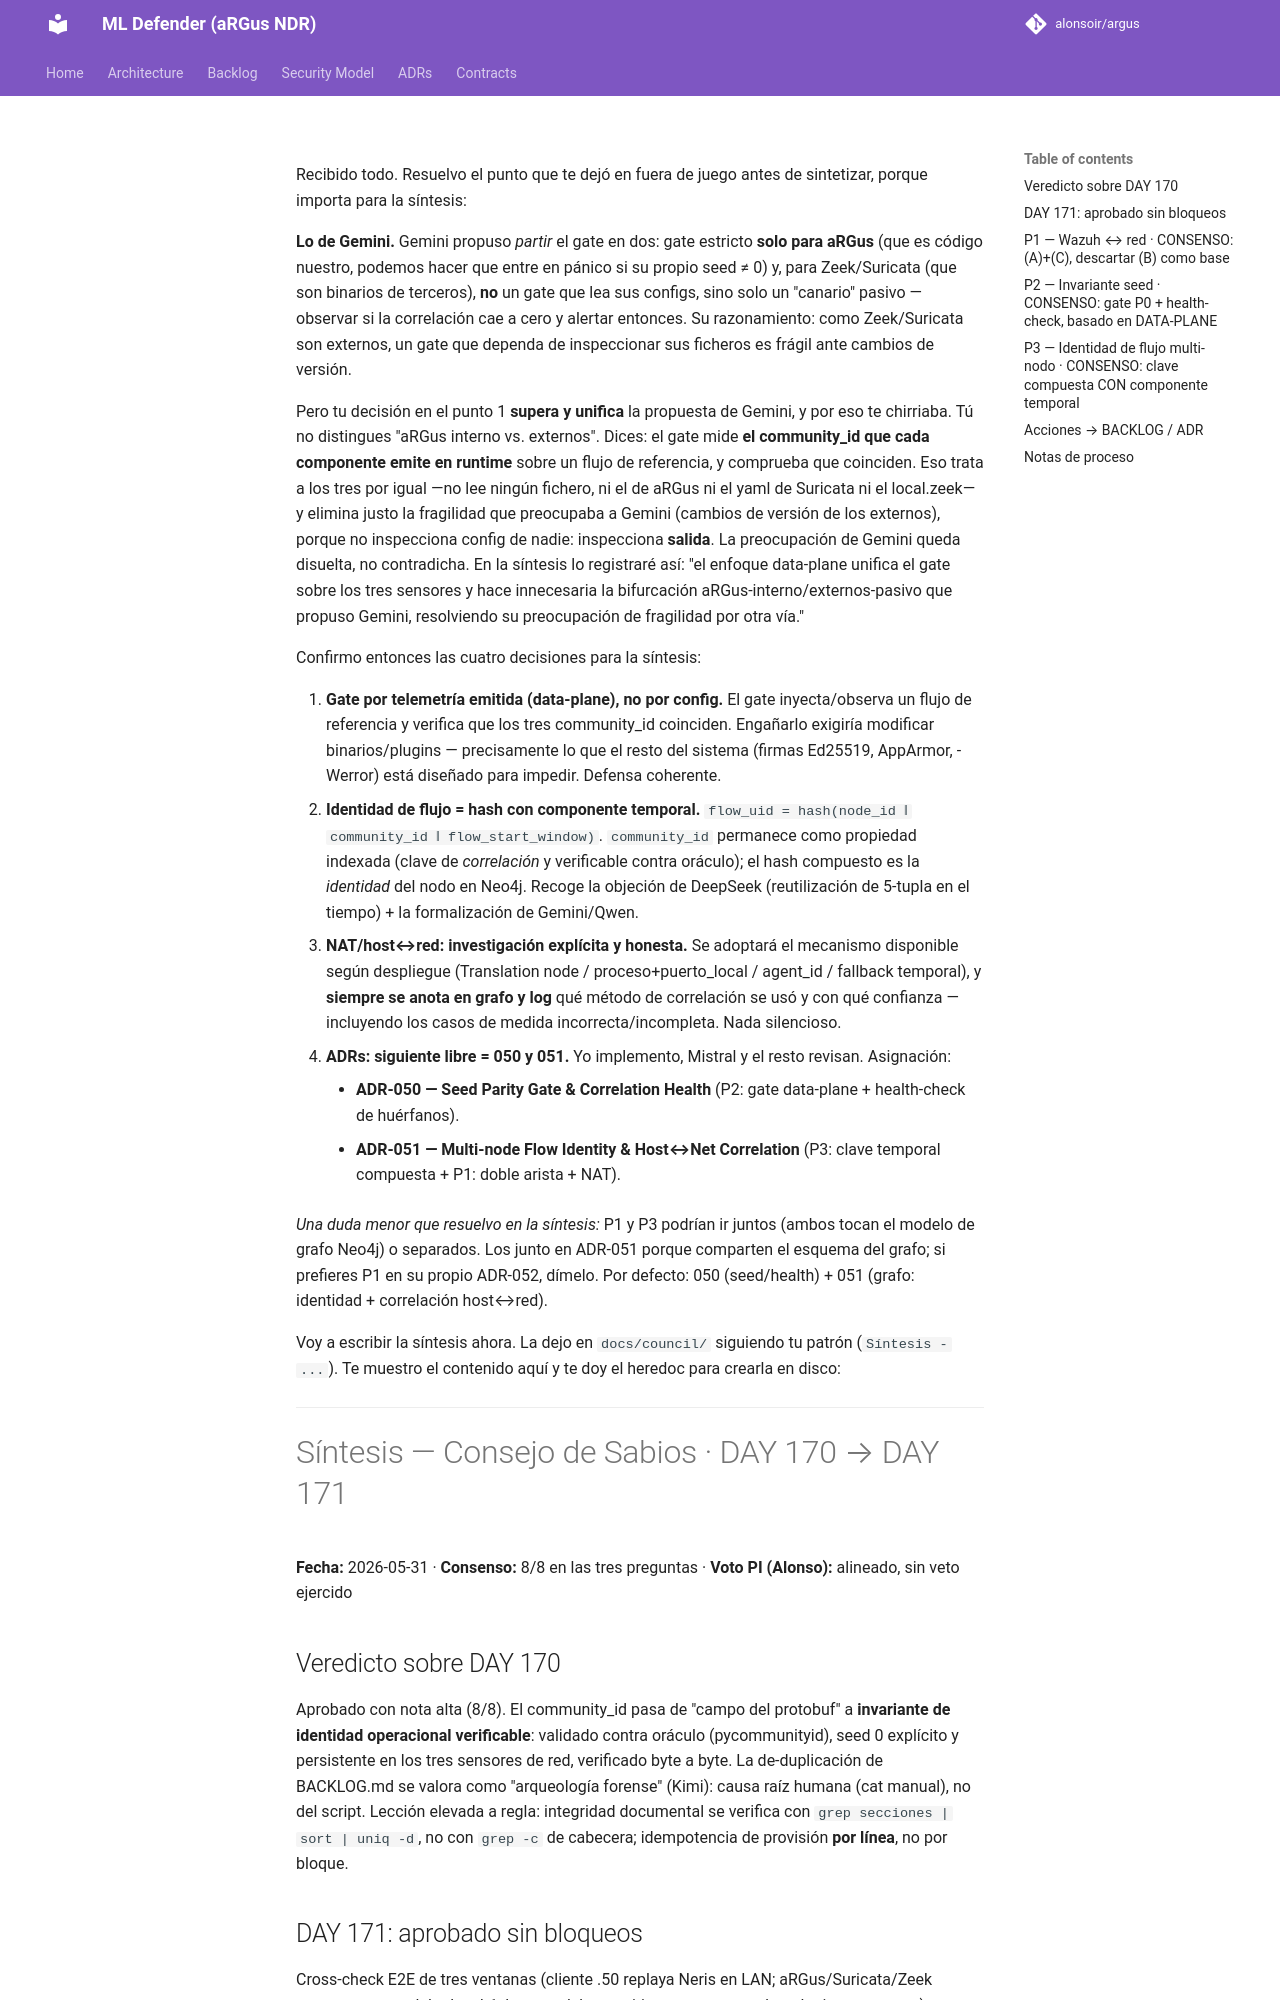

repository: alonsoir/argus · page: council/Síntesis - DAY 170 — Cierre y plan DAY 171 · Briefing al Consejo de Sabios/index.html · generator: mkdocs

Recibido todo. Resuelvo el punto que te dejó en fuera de juego antes de sintetizar, porque importa para la síntesis:

**Lo de Gemini.** Gemini propuso *partir* el gate en dos: gate estricto **solo para aRGus** (que es código nuestro, podemos hacer que entre en pánico si su propio seed ≠ 0) y, para Zeek/Suricata (que son binarios de terceros), **no** un gate que lea sus configs, sino solo un "canario" pasivo — observar si la correlación cae a cero y alertar entonces. Su razonamiento: como Zeek/Suricata son externos, un gate que dependa de inspeccionar sus ficheros es frágil ante cambios de versión.

Pero tu decisión en el punto 1 **supera y unifica** la propuesta de Gemini, y por eso te chirriaba. Tú no distingues "aRGus interno vs. externos". Dices: el gate mide **el community_id que cada componente emite en runtime** sobre un flujo de referencia, y comprueba que coinciden. Eso trata a los tres por igual —no lee ningún fichero, ni el de aRGus ni el yaml de Suricata ni el local.zeek— y elimina justo la fragilidad que preocupaba a Gemini (cambios de versión de los externos), porque no inspecciona config de nadie: inspecciona **salida**. La preocupación de Gemini queda disuelta, no contradicha. En la síntesis lo registraré así: "el enfoque data-plane unifica el gate sobre los tres sensores y hace innecesaria la bifurcación aRGus-interno/externos-pasivo que propuso Gemini, resolviendo su preocupación de fragilidad por otra vía."

Confirmo entonces las cuatro decisiones para la síntesis:

1. **Gate por telemetría emitida (data-plane), no por config.** El gate inyecta/observa un flujo de referencia y verifica que los tres community_id coinciden. Engañarlo exigiría modificar binarios/plugins — precisamente lo que el resto del sistema (firmas Ed25519, AppArmor, -Werror) está diseñado para impedir. Defensa coherente.
2. **Identidad de flujo = hash con componente temporal.** `flow_uid = hash(node_id ‖ community_id ‖ flow_start_window)`. `community_id` permanece como propiedad indexada (clave de *correlación* y verificable contra oráculo); el hash compuesto es la *identidad* del nodo en Neo4j. Recoge la objeción de DeepSeek (reutilización de 5-tupla en el tiempo) + la formalización de Gemini/Qwen.
3. **NAT/host↔red: investigación explícita y honesta.** Se adoptará el mecanismo disponible según despliegue (Translation node / proceso+puerto_local / agent_id / fallback temporal), y **siempre se anota en grafo y log** qué método de correlación se usó y con qué confianza — incluyendo los casos de medida incorrecta/incompleta. Nada silencioso.
4. **ADRs: siguiente libre = 050 y 051.** Yo implemento, Mistral y el resto revisan. Asignación:
    - **ADR-050 — Seed Parity Gate & Correlation Health** (P2: gate data-plane + health-check de huérfanos).
    - **ADR-051 — Multi-node Flow Identity & Host↔Net Correlation** (P3: clave temporal compuesta + P1: doble arista + NAT).

   *Una duda menor que resuelvo en la síntesis:* P1 y P3 podrían ir juntos (ambos tocan el modelo de grafo Neo4j) o separados. Los junto en ADR-051 porque comparten el esquema del grafo; si prefieres P1 en su propio ADR-052, dímelo. Por defecto: 050 (seed/health) + 051 (grafo: identidad + correlación host↔red).

Voy a escribir la síntesis ahora. La dejo en `docs/council/` siguiendo tu patrón (`Síntesis - ...`). Te muestro el contenido aquí y te doy el heredoc para crearla en disco:

---

# Síntesis — Consejo de Sabios · DAY 170 → DAY 171

**Fecha:** 2026-05-31 · **Consenso:** 8/8 en las tres preguntas · **Voto PI (Alonso):** alineado, sin veto ejercido

## Veredicto sobre DAY 170
Aprobado con nota alta (8/8). El community_id pasa de "campo del protobuf" a **invariante de identidad operacional verificable**: validado contra oráculo (pycommunityid), seed 0 explícito y persistente en los tres sensores de red, verificado byte a byte. La de-duplicación de BACKLOG.md se valora como "arqueología forense" (Kimi): causa raíz humana (cat manual), no del script. Lección elevada a regla: integridad documental se verifica con `grep secciones | sort | uniq -d`, no con `grep -c` de cabecera; idempotencia de provisión **por línea**, no por bloque.
